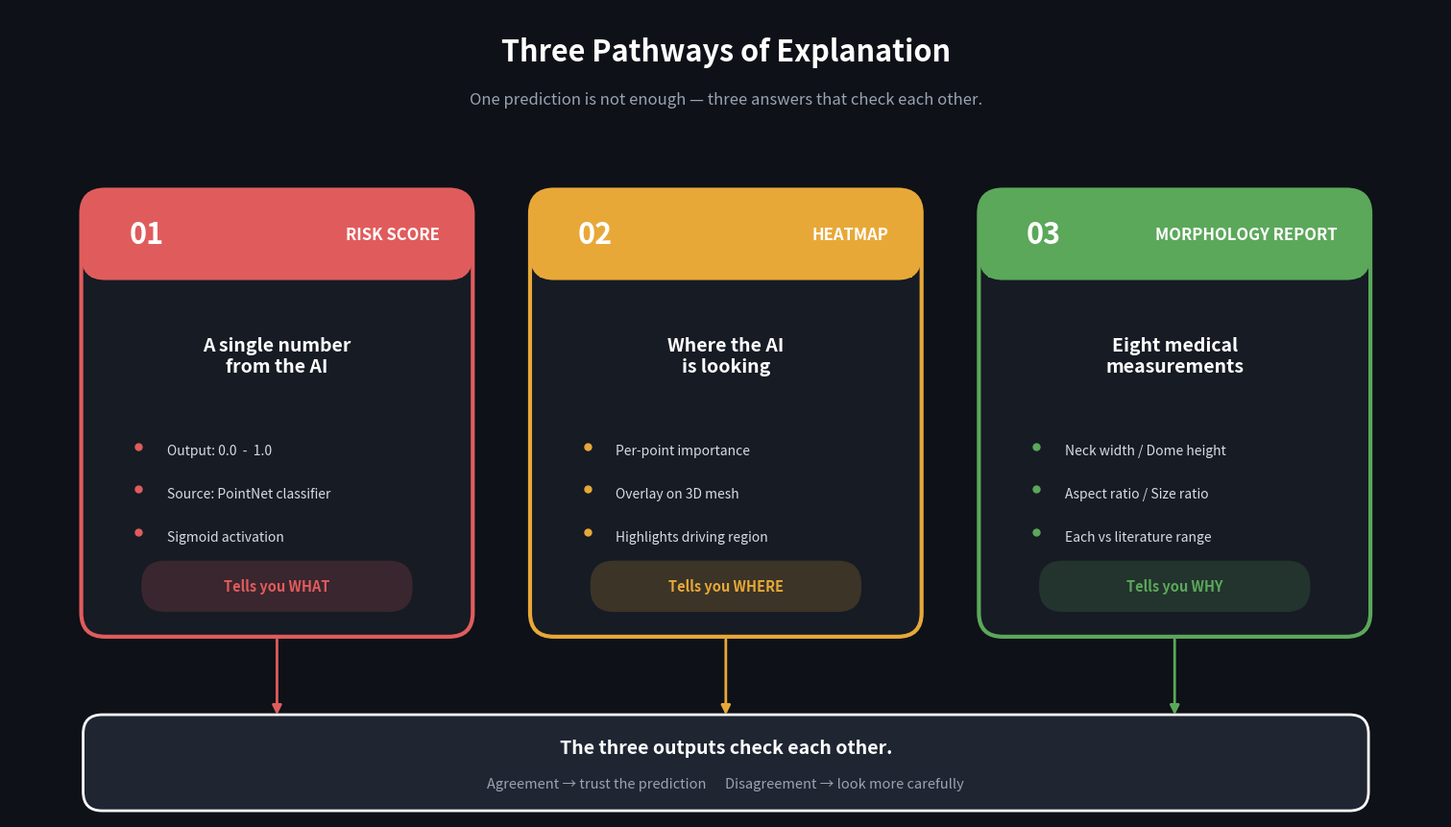

Write Python code to recreate this figure. (Note: this script raises an exception after producing the figure.)
"""
generate_three_pathways.py
Three-pathways-of-explanation diagram for capstone slide 9.
Three colored cards (risk / heatmap / morphology) converging on the
"check each other" value statement.
"""

import matplotlib
matplotlib.use("Agg")
import matplotlib.pyplot as plt
from matplotlib.patches import FancyBboxPatch, FancyArrowPatch

BG = "#0E1117"

CARDS = [
    {
        "color": "#E05C5C",   # red
        "num":   "01",
        "title": "RISK SCORE",
        "head":  "A single number\nfrom the AI",
        "bullets": [
            "Output: 0.0  -  1.0",
            "Source: PointNet classifier",
            "Sigmoid activation",
        ],
        "tag": "Tells you WHAT",
    },
    {
        "color": "#E8A838",   # orange
        "num":   "02",
        "title": "HEATMAP",
        "head":  "Where the AI\nis looking",
        "bullets": [
            "Per-point importance",
            "Overlay on 3D mesh",
            "Highlights driving region",
        ],
        "tag": "Tells you WHERE",
    },
    {
        "color": "#5BA85A",   # green
        "num":   "03",
        "title": "MORPHOLOGY REPORT",
        "head":  "Eight medical\nmeasurements",
        "bullets": [
            "Neck width / Dome height",
            "Aspect ratio / Size ratio",
            "Each vs literature range",
        ],
        "tag": "Tells you WHY",
    },
]

fig, ax = plt.subplots(figsize=(15, 8.5))
ax.set_xlim(0, 15)
ax.set_ylim(0, 8.5)
ax.axis("off")
fig.patch.set_facecolor(BG)

# title
ax.text(7.5, 8.05, "Three Pathways of Explanation",
        ha="center", va="center", fontsize=22, fontweight="bold", color="white")
ax.text(7.5, 7.55,
        "One prediction is not enough — three answers that check each other.",
        ha="center", va="center", fontsize=12, color="#9aa3b2", style="italic")

# cards
CW, CH = 4.0, 4.6
GAP    = 0.7
total_w = 3 * CW + 2 * GAP
x_start = (15 - total_w) / 2
Y_BOT   = 1.95

for i, card in enumerate(CARDS):
    x = x_start + i * (CW + GAP)

    # outer card (dark with colored border)
    outer = FancyBboxPatch((x, Y_BOT), CW, CH,
                           boxstyle="round,pad=0.05,rounding_size=0.25",
                           linewidth=3, edgecolor=card["color"],
                           facecolor="#161b24", zorder=2)
    ax.add_patch(outer)

    # colored header strip
    header_h = 0.85
    header = FancyBboxPatch((x, Y_BOT + CH - header_h), CW, header_h,
                            boxstyle="round,pad=0.05,rounding_size=0.25",
                            linewidth=0, facecolor=card["color"], zorder=3)
    ax.add_patch(header)
    # mask the bottom of the header so it sits flat against the card body
    ax.add_patch(plt.Rectangle((x + 0.05, Y_BOT + CH - header_h - 0.02),
                               CW - 0.10, 0.25, facecolor=card["color"],
                               linewidth=0, zorder=3))

    # number on the left of the header
    ax.text(x + 0.45, Y_BOT + CH - header_h / 2, card["num"],
            ha="left", va="center", fontsize=22, fontweight="bold",
            color="white", zorder=4)
    # title on the right of the header
    ax.text(x + CW - 0.3, Y_BOT + CH - header_h / 2, card["title"],
            ha="right", va="center", fontsize=12, fontweight="bold",
            color="white", zorder=4)

    # main headline inside the card
    ax.text(x + CW / 2, Y_BOT + CH - header_h - 0.85, card["head"],
            ha="center", va="center", fontsize=14, fontweight="bold",
            color="white", zorder=4)

    # bullets
    by = Y_BOT + CH - header_h - 1.85
    for b in card["bullets"]:
        ax.plot(x + 0.55, by + 0.05, marker="o", markersize=5,
                color=card["color"], zorder=4)
        ax.text(x + 0.85, by, b, ha="left", va="center",
                fontsize=10, color="#d6dbe5", zorder=4)
        by -= 0.45

    # tag pill at the bottom
    pill_y = Y_BOT + 0.45
    pill = FancyBboxPatch((x + 0.6, pill_y - 0.22), CW - 1.2, 0.5,
                          boxstyle="round,pad=0.02,rounding_size=0.25",
                          linewidth=0, facecolor=card["color"], alpha=0.18,
                          zorder=3)
    ax.add_patch(pill)
    ax.text(x + CW / 2, pill_y + 0.03, card["tag"],
            ha="center", va="center", fontsize=10.5, fontweight="bold",
            color=card["color"], zorder=4)

    # arrow down from card to the value bar
    arrow = FancyArrowPatch((x + CW / 2, Y_BOT - 0.05),
                            (x + CW / 2, 1.05),
                            arrowstyle="-|>", mutation_scale=14,
                            color=card["color"], lw=2, zorder=2)
    ax.add_patch(arrow)

# bottom value bar
bar_y = 0.55
bar = FancyBboxPatch((x_start, bar_y - 0.45), total_w, 0.95,
                     boxstyle="round,pad=0.03,rounding_size=0.20",
                     linewidth=2, edgecolor="#ffffff",
                     facecolor="#1f2632", zorder=2)
ax.add_patch(bar)
ax.text(x_start + total_w / 2, bar_y + 0.18,
        "The three outputs check each other.",
        ha="center", va="center", fontsize=14, fontweight="bold",
        color="white", zorder=4)
ax.text(x_start + total_w / 2, bar_y - 0.20,
        "Agreement → trust the prediction      Disagreement → look more carefully",
        ha="center", va="center", fontsize=10.5, color="#9aa3b2",
        style="italic", zorder=4)

plt.tight_layout(pad=0.3)
out_path = "figures/three_pathways_diagram.png"
plt.savefig(out_path, dpi=200, bbox_inches="tight", facecolor=BG)
print(f"Saved -> {out_path}")
